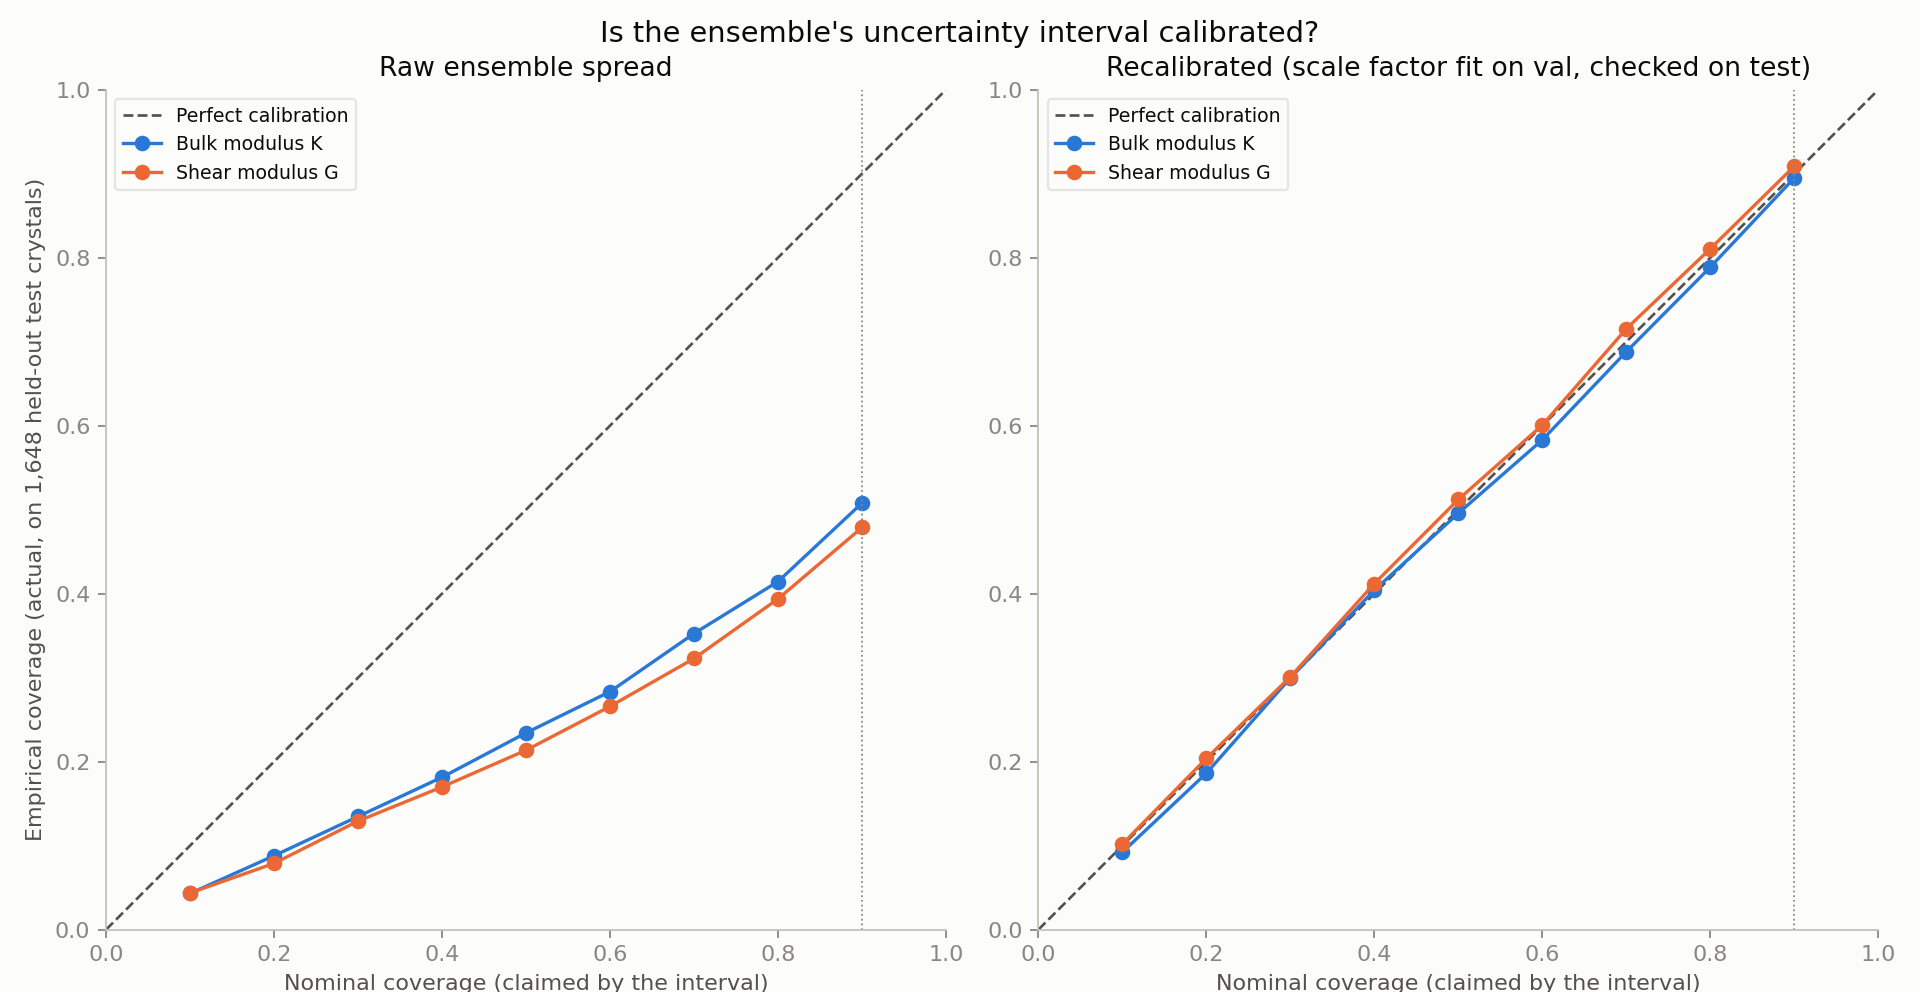

The file beside this chart, header and first rows:
nominal, K_VRH_raw, K_VRH_recalibrated, K_VRH_scale_factor, G_VRH_raw, G_VRH_recalibrated, G_VRH_scale_factor
0.1, 0.04308, 0.09223, 0.2676, 0.04369, 0.1019, 0.3085
0.2, 0.08799, 0.1863, 0.5454, 0.07888, 0.2039, 0.6425
0.3, 0.1347, 0.2998, 0.9015, 0.1292, 0.301, 0.9669
0.4, 0.1814, 0.4041, 1.246, 0.1699, 0.412, 1.361
0.5, 0.2342, 0.4958, 1.607, 0.2136, 0.5121, 1.797
0.6, 0.2834, 0.5831, 2.082, 0.2658, 0.6007, 2.275
0.7, 0.3525, 0.6881, 2.882, 0.3228, 0.7154, 3.15
0.8, 0.4144, 0.7888, 4.214, 0.3938, 0.8107, 4.479
0.9, 0.5079, 0.895, 7.017, 0.4788, 0.909, 7.464
